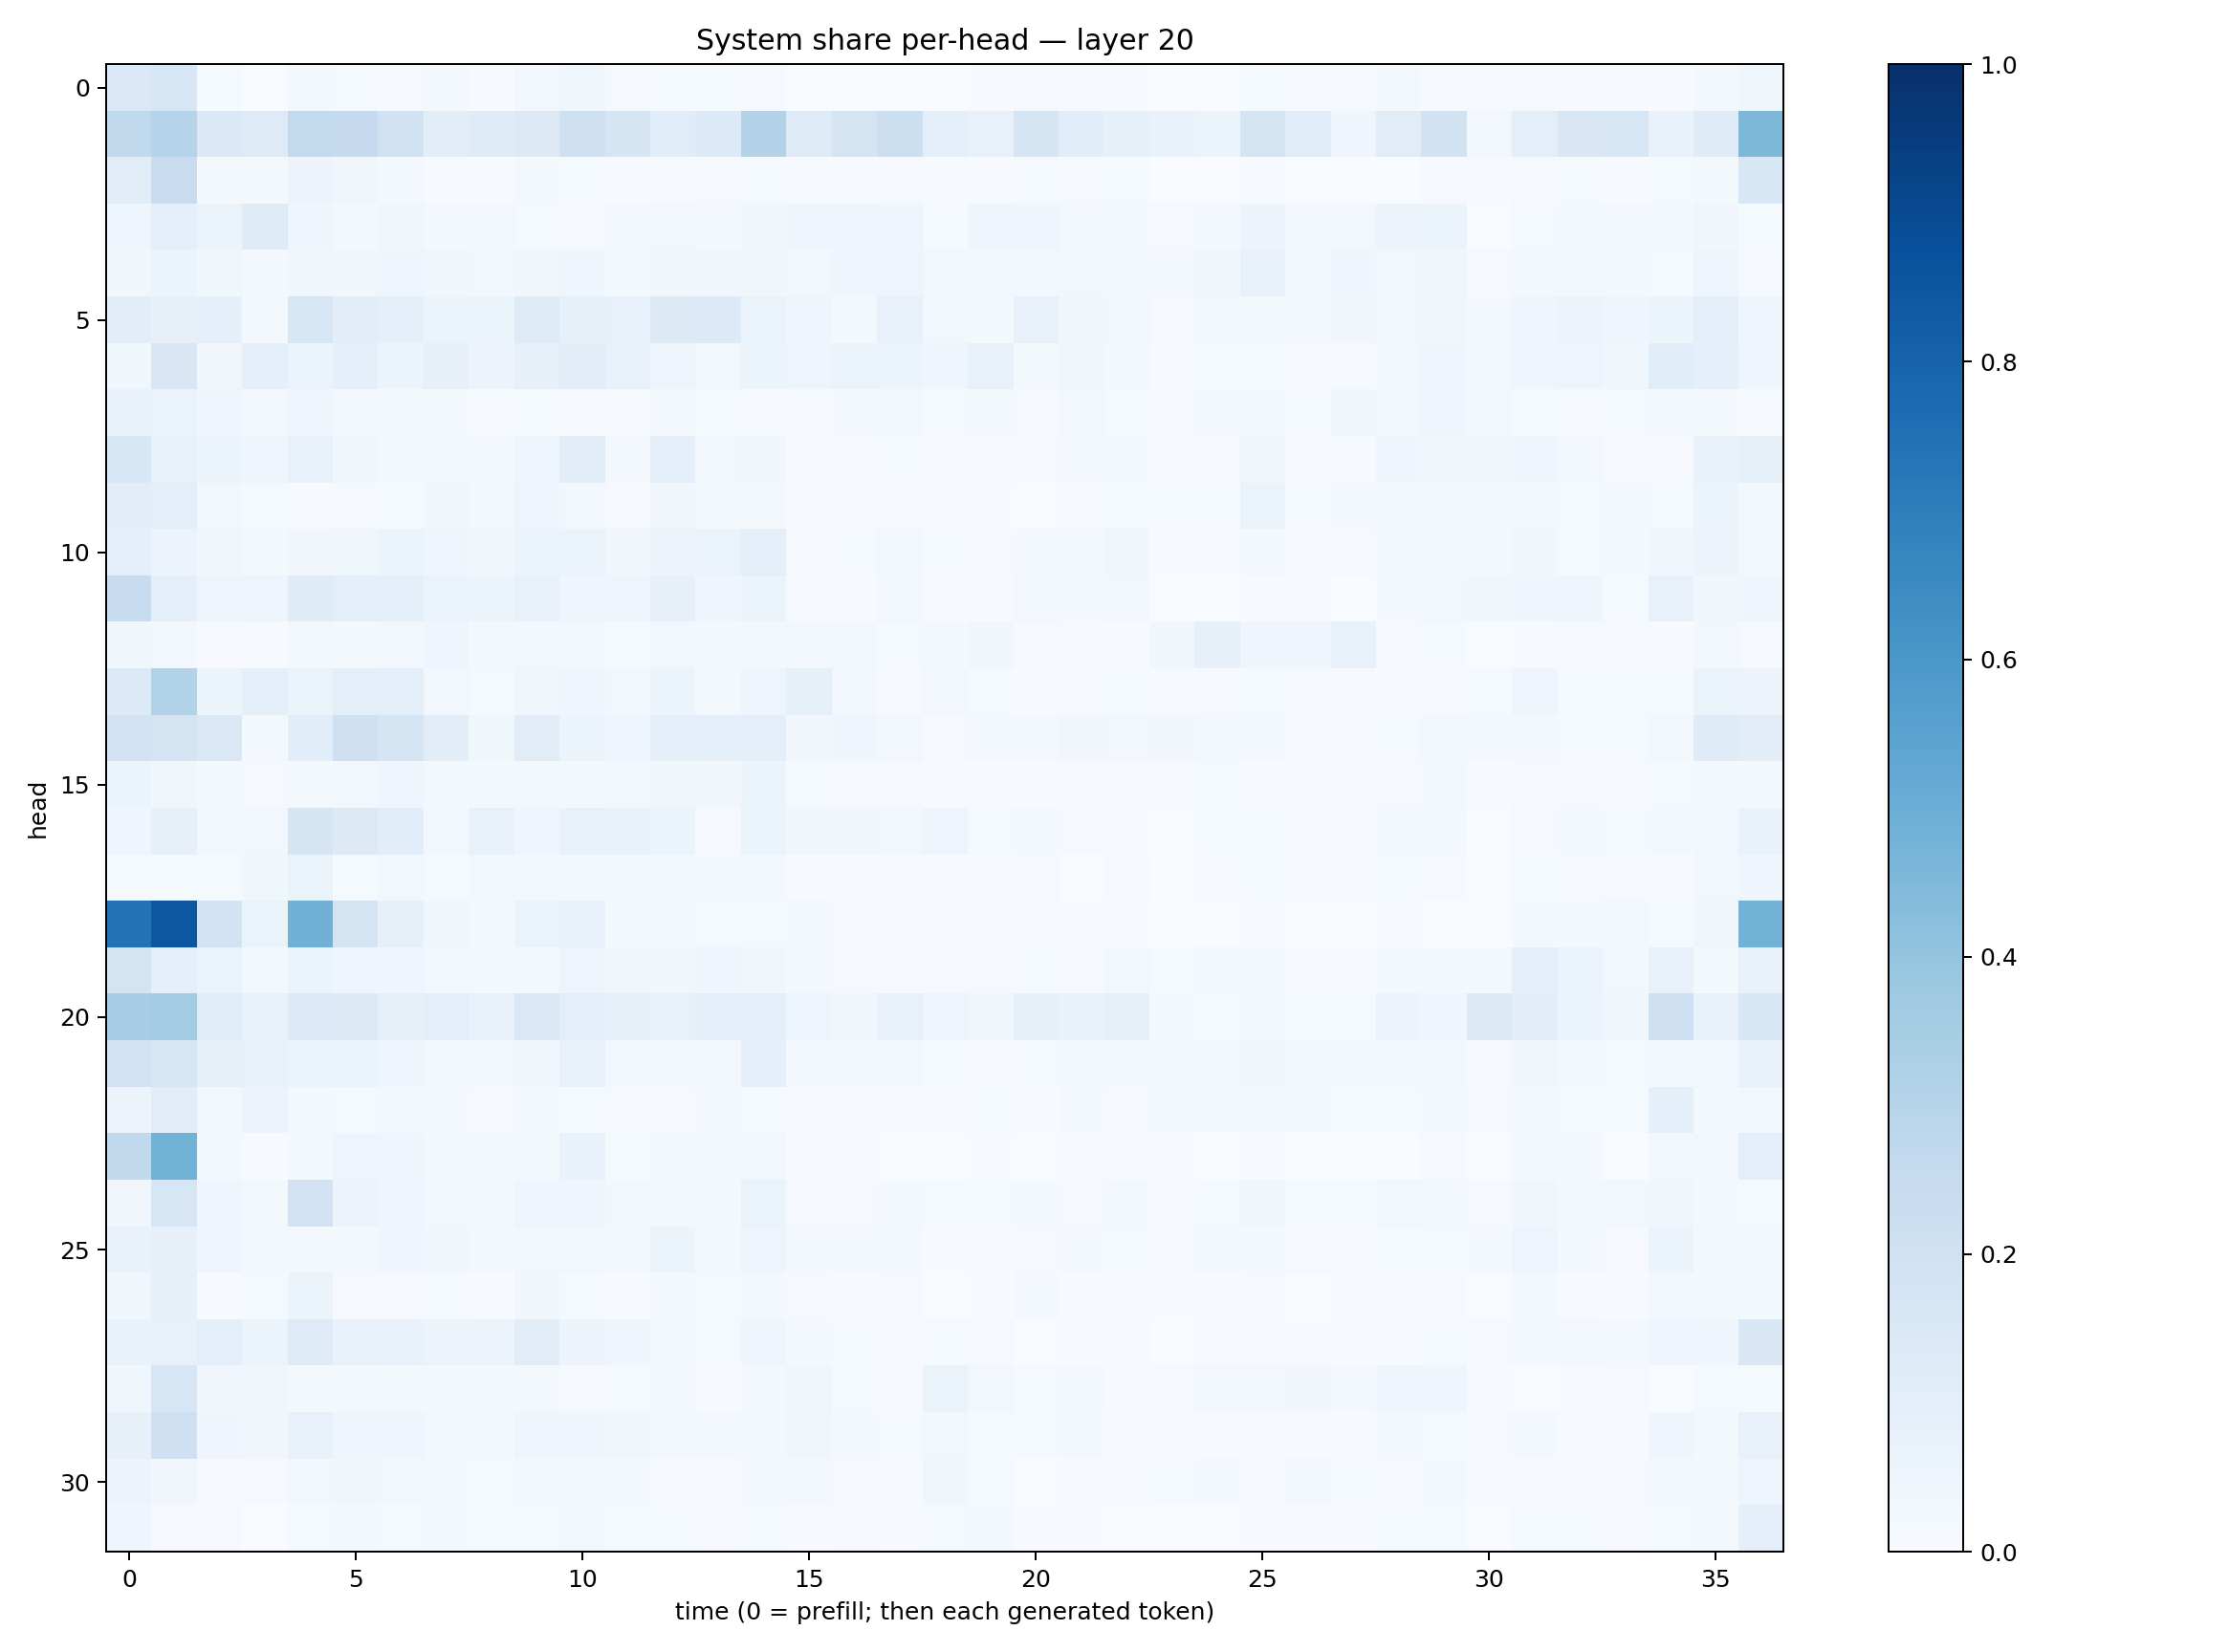

Values plotted in this chart, from the file beside it:
0.14643939, 0.15654792, 0.013657468, 0.0035590723, 0.018529268, 0.012993809, 0.011142588, 0.020187242, 0.004367823, 0.02912304, 0.038255766, 0.009281357, 0.014683338, 0.0129495, 0.00996617, 0.0018543113, 0.0018446887, 0.0036335916, 0.0021233687, 0.0056929234, 0.009095247, 0.005962086, 0.007338934, 0.0027898604
0.264, 0.3005, 0.1388, 0.1225, 0.259, 0.2534, 0.1953, 0.1042, 0.119, 0.126, 0.2049, 0.1709, 0.1153, 0.1349, 0.3047, 0.1225, 0.176, 0.2154, 0.09572, 0.0742, 0.1642, 0.1074, 0.08492, 0.07008
0.1121, 0.2274, 0.02013, 0.01629, 0.05762, 0.03163, 0.01958, 0.007193, 0.004814, 0.02138, 0.01349, 0.004456, 0.01086, 0.01098, 0.01255, 0.004934, 0.004104, 0.008921, 0.004507, 0.004574, 0.01297, 0.009543, 0.0156, 0.003047
0.04425, 0.08654, 0.05394, 0.1193, 0.04352, 0.02137, 0.03719, 0.02147, 0.02394, 0.01219, 0.01149, 0.01886, 0.0241, 0.02178, 0.03405, 0.04013, 0.04921, 0.04439, 0.01485, 0.0394, 0.04141, 0.02326, 0.01657, 0.01137
0.03446, 0.0522, 0.03624, 0.01802, 0.03423, 0.03482, 0.04277, 0.03749, 0.028, 0.0387, 0.04106, 0.01857, 0.03486, 0.0379, 0.03568, 0.02389, 0.04383, 0.04949, 0.02921, 0.02916, 0.02528, 0.02732, 0.01704, 0.01831
0.1031, 0.07967, 0.08834, 0.02143, 0.1593, 0.1045, 0.09187, 0.05332, 0.05403, 0.1235, 0.08503, 0.07182, 0.1285, 0.1339, 0.06394, 0.04426, 0.01946, 0.07109, 0.02441, 0.01649, 0.07166, 0.034, 0.02703, 0.01111
0.03899, 0.1523, 0.03233, 0.08993, 0.06329, 0.09017, 0.0617, 0.07833, 0.05753, 0.08174, 0.102, 0.07805, 0.05066, 0.02839, 0.05863, 0.04847, 0.06517, 0.05341, 0.03935, 0.07807, 0.02063, 0.03673, 0.02318, 0.007732
0.06969, 0.06472, 0.04104, 0.01642, 0.04478, 0.02139, 0.01856, 0.0165, 0.01144, 0.01416, 0.01128, 0.00982, 0.01966, 0.01312, 0.009924, 0.008668, 0.01855, 0.02433, 0.01347, 0.02005, 0.011, 0.02881, 0.01418, 0.01003
0.1546, 0.07326, 0.06191, 0.04671, 0.07507, 0.03894, 0.02337, 0.01996, 0.02238, 0.04026, 0.1024, 0.0189, 0.09842, 0.03043, 0.03554, 0.004789, 0.009692, 0.01214, 0.005306, 0.0086, 0.009745, 0.0179, 0.02091, 0.01065
0.1026, 0.09842, 0.02358, 0.01489, 0.007651, 0.008422, 0.01484, 0.03368, 0.01659, 0.04751, 0.02947, 0.0115, 0.03342, 0.02181, 0.01819, 0.005444, 0.007404, 0.00648, 0.00772, 0.007474, 0.003108, 0.006115, 0.01454, 0.01191
0.08991, 0.05661, 0.03348, 0.02272, 0.03422, 0.03608, 0.0613, 0.04251, 0.0318, 0.05297, 0.06259, 0.03784, 0.05483, 0.06331, 0.09924, 0.01056, 0.01422, 0.02565, 0.01326, 0.008606, 0.01961, 0.02305, 0.03372, 0.007408
0.241, 0.0983, 0.0486, 0.04926, 0.1204, 0.09386, 0.0923, 0.06574, 0.06232, 0.0751, 0.04475, 0.04727, 0.07896, 0.04004, 0.05372, 0.00853, 0.006943, 0.02579, 0.004433, 0.004558, 0.03002, 0.02247, 0.02818, 0.002773
0.03532, 0.02584, 0.01159, 0.006725, 0.02736, 0.02053, 0.02363, 0.0392, 0.01656, 0.02441, 0.03028, 0.0136, 0.0285, 0.01858, 0.01613, 0.02606, 0.0293, 0.01459, 0.01605, 0.03311, 0.008133, 0.009008, 0.007281, 0.03697
0.1355, 0.3134, 0.05451, 0.0907, 0.06418, 0.09429, 0.09774, 0.02562, 0.01363, 0.03686, 0.04629, 0.03043, 0.05212, 0.02317, 0.05076, 0.0844, 0.02985, 0.008997, 0.02936, 0.01223, 0.004207, 0.007696, 0.01519, 0.004908
0.1807, 0.1782, 0.1469, 0.01629, 0.1076, 0.2076, 0.1716, 0.1048, 0.03765, 0.1131, 0.06081, 0.04851, 0.09284, 0.09073, 0.09532, 0.03141, 0.04045, 0.02894, 0.009144, 0.01901, 0.02336, 0.03473, 0.02961, 0.035
0.05991, 0.03728, 0.01689, 0.01024, 0.0212, 0.02536, 0.04437, 0.01848, 0.01794, 0.02247, 0.01792, 0.02544, 0.03575, 0.03406, 0.05375, 0.01315, 0.008744, 0.01093, 0.006634, 0.005724, 0.003942, 0.006905, 0.00648, 0.005486
0.04276, 0.08086, 0.03008, 0.03081, 0.1691, 0.1303, 0.1061, 0.02725, 0.07281, 0.04306, 0.07623, 0.07455, 0.0593, 0.01087, 0.05458, 0.03344, 0.03762, 0.028, 0.05018, 0.01242, 0.01736, 0.008272, 0.006718, 0.002991
0.01296, 0.0136, 0.01428, 0.0387, 0.06456, 0.01227, 0.02875, 0.01364, 0.02344, 0.02613, 0.0222, 0.02596, 0.02318, 0.01929, 0.01693, 0.006311, 0.007267, 0.01128, 0.006265, 0.006421, 0.01083, 0.002522, 0.01117, 0.002247
0.7401, 0.8514, 0.18, 0.06386, 0.4843, 0.1737, 0.08558, 0.03588, 0.01611, 0.06568, 0.06881, 0.02313, 0.01941, 0.01242, 0.01503, 0.02213, 0.00892, 0.006274, 0.004815, 0.005087, 0.007914, 0.004472, 0.007319, 0.003422
0.1795, 0.0964, 0.06352, 0.0266, 0.06049, 0.0421, 0.04113, 0.02363, 0.02135, 0.02018, 0.04807, 0.03808, 0.03611, 0.04549, 0.03179, 0.01697, 0.008479, 0.009178, 0.01131, 0.009389, 0.01358, 0.009114, 0.02572, 0.01498
0.3516, 0.3586, 0.1141, 0.07766, 0.1353, 0.1262, 0.08341, 0.1014, 0.07276, 0.1425, 0.1006, 0.07894, 0.07345, 0.101, 0.09861, 0.04995, 0.03299, 0.07122, 0.04796, 0.03765, 0.08036, 0.06795, 0.08144, 0.01622
0.1819, 0.1601, 0.0823, 0.07605, 0.06121, 0.05977, 0.0456, 0.02324, 0.02965, 0.03789, 0.0781, 0.02673, 0.02967, 0.02372, 0.08851, 0.03036, 0.02067, 0.02616, 0.0133, 0.01051, 0.01491, 0.01694, 0.01952, 0.02004
0.05663, 0.1098, 0.02579, 0.05675, 0.01768, 0.01272, 0.02219, 0.01935, 0.0115, 0.02323, 0.01514, 0.01111, 0.0117, 0.01728, 0.01288, 0.01077, 0.007168, 0.008086, 0.0115, 0.01204, 0.00735, 0.01669, 0.01015, 0.01858
0.2631, 0.4786, 0.01682, 0.006482, 0.01608, 0.04855, 0.03966, 0.01668, 0.01691, 0.01924, 0.06788, 0.01496, 0.01773, 0.02774, 0.02638, 0.005014, 0.004726, 0.00296, 0.003599, 0.00579, 0.001135, 0.005872, 0.004825, 0.004788
0.03407, 0.1619, 0.04349, 0.01617, 0.1801, 0.05524, 0.04658, 0.02934, 0.01811, 0.04362, 0.04617, 0.02994, 0.01842, 0.01762, 0.06539, 0.008539, 0.008384, 0.01758, 0.01393, 0.01514, 0.02161, 0.008424, 0.01695, 0.01024
0.06655, 0.07826, 0.04115, 0.02114, 0.02275, 0.02268, 0.04094, 0.03265, 0.01845, 0.02964, 0.03116, 0.02093, 0.05296, 0.02127, 0.04821, 0.02158, 0.01823, 0.0182, 0.005482, 0.01134, 0.01104, 0.01806, 0.01509, 0.01022
0.03869, 0.08256, 0.007469, 0.01403, 0.05275, 0.00822, 0.009411, 0.01354, 0.005814, 0.03199, 0.01427, 0.007706, 0.01923, 0.01553, 0.02062, 0.009446, 0.004564, 0.009018, 0.003094, 0.005473, 0.01764, 0.005039, 0.008461, 0.0065
0.06978, 0.07324, 0.09785, 0.05297, 0.1241, 0.07749, 0.06807, 0.05771, 0.05648, 0.113, 0.05783, 0.04631, 0.02453, 0.01505, 0.03954, 0.01622, 0.01378, 0.007486, 0.01207, 0.009775, 0.003079, 0.005332, 0.009921, 0.00323
0.03895, 0.1616, 0.03304, 0.03446, 0.01572, 0.03087, 0.01973, 0.01824, 0.01904, 0.01791, 0.01058, 0.01394, 0.0192, 0.006523, 0.01761, 0.03704, 0.01543, 0.01078, 0.06508, 0.02461, 0.01206, 0.02139, 0.004209, 0.009873
0.08021, 0.2045, 0.04585, 0.03348, 0.07581, 0.0435, 0.04491, 0.02596, 0.01623, 0.04331, 0.04252, 0.03655, 0.02372, 0.02543, 0.02285, 0.03762, 0.01648, 0.01488, 0.02456, 0.01202, 0.01415, 0.0157, 0.009727, 0.004419
0.05532, 0.03265, 0.009865, 0.009026, 0.0285, 0.03335, 0.02704, 0.0178, 0.01337, 0.02072, 0.01655, 0.01631, 0.0108, 0.0117, 0.01967, 0.01919, 0.00889, 0.005574, 0.03608, 0.01306, 0.003386, 0.005282, 0.00495, 0.01347
0.04197, 0.01147, 0.00861, 0.003848, 0.01374, 0.01894, 0.01555, 0.01678, 0.01347, 0.01516, 0.02649, 0.01422, 0.01234, 0.01007, 0.01183, 0.007629, 0.01108, 0.004176, 0.01413, 0.01578, 0.00437, 0.004056, 0.002653, 0.002743
